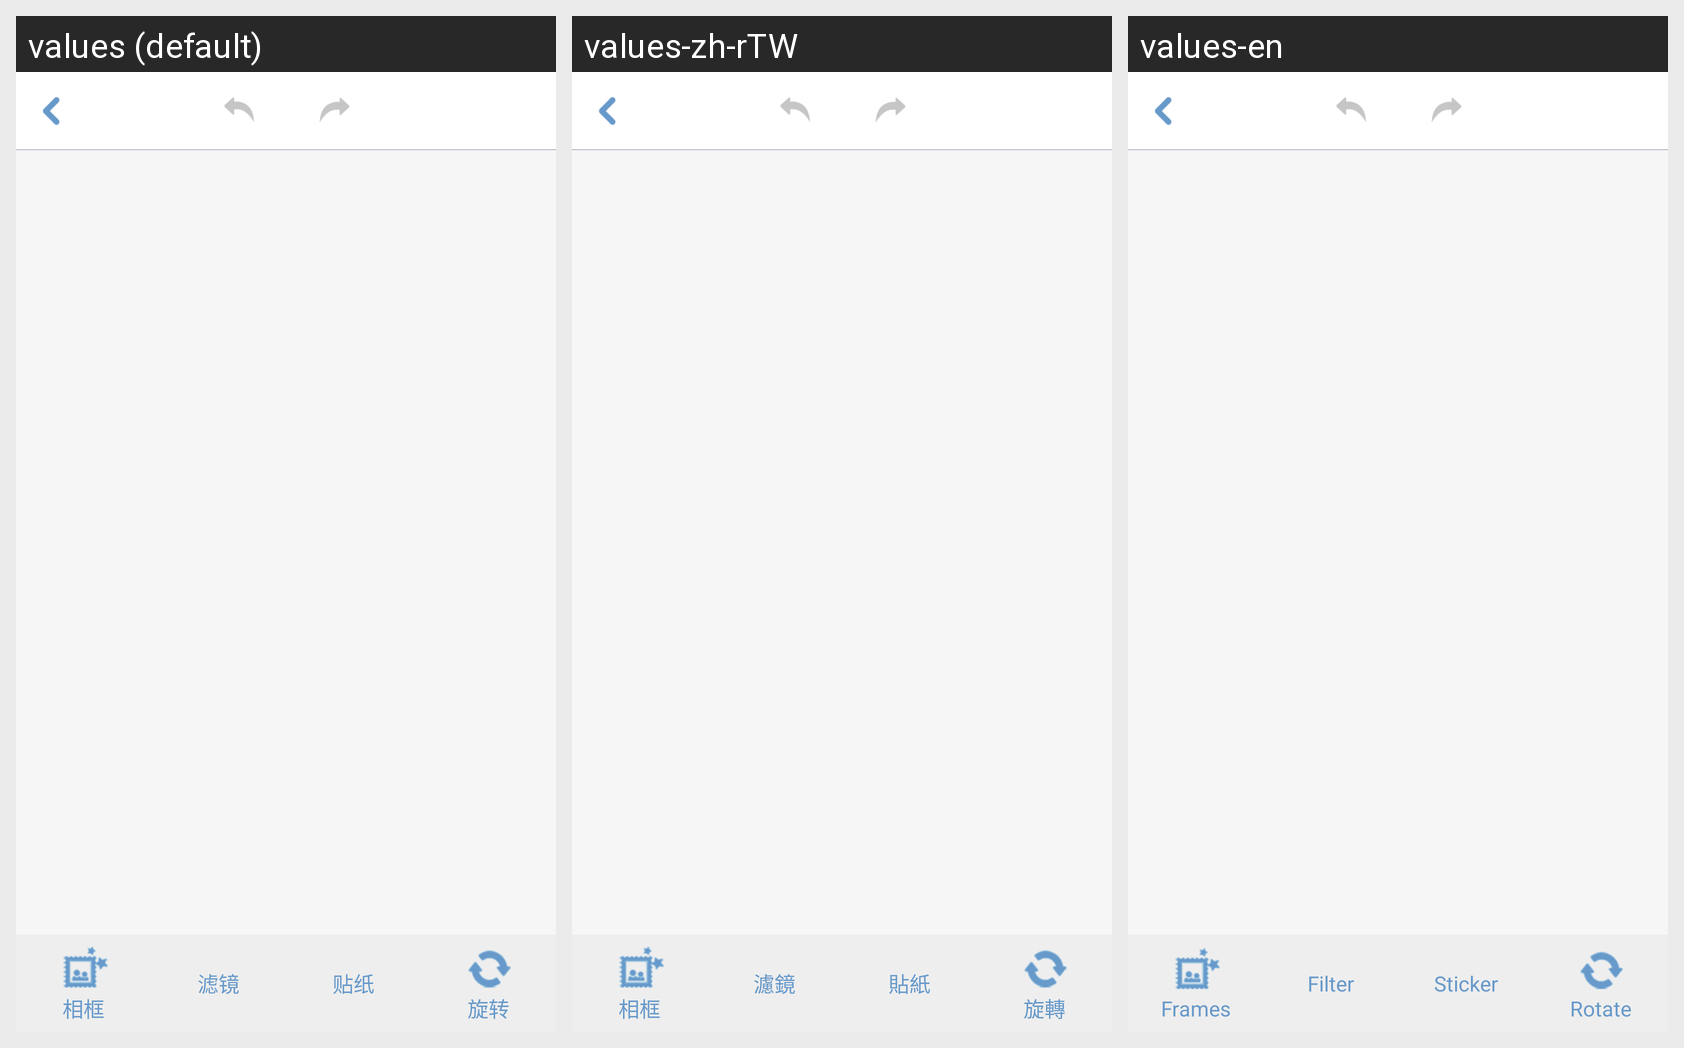

Translations of the strings shown on this Android screen, per locale in the grid:
Android screen res/layout/activity_edit_photo.xml rendered under 3 locales, left to right: values (default), values-zh-rTW, values-en. Device: Nexus 5 (rendered at 1080×1920; each locale shown at half size, 540×960, under a caption strip naming it); theme AppTheme.
Strings drawn on this screen, with the default value and each locale's value (text and hints the layout hard-codes, and strings that could not be matched under every locale, appear in the picture but are not listed):

frames
  values: 相框
  values-zh-rTW: 相框
  values-en: Frames

magicbrush
  values: 滤镜
  values-zh-rTW: 濾鏡
  values-en: Filter

decoration
  values: 贴纸
  values-zh-rTW: 貼紙
  values-en: Sticker

rotate
  values: 旋转
  values-zh-rTW: 旋轉
  values-en: Rotate
